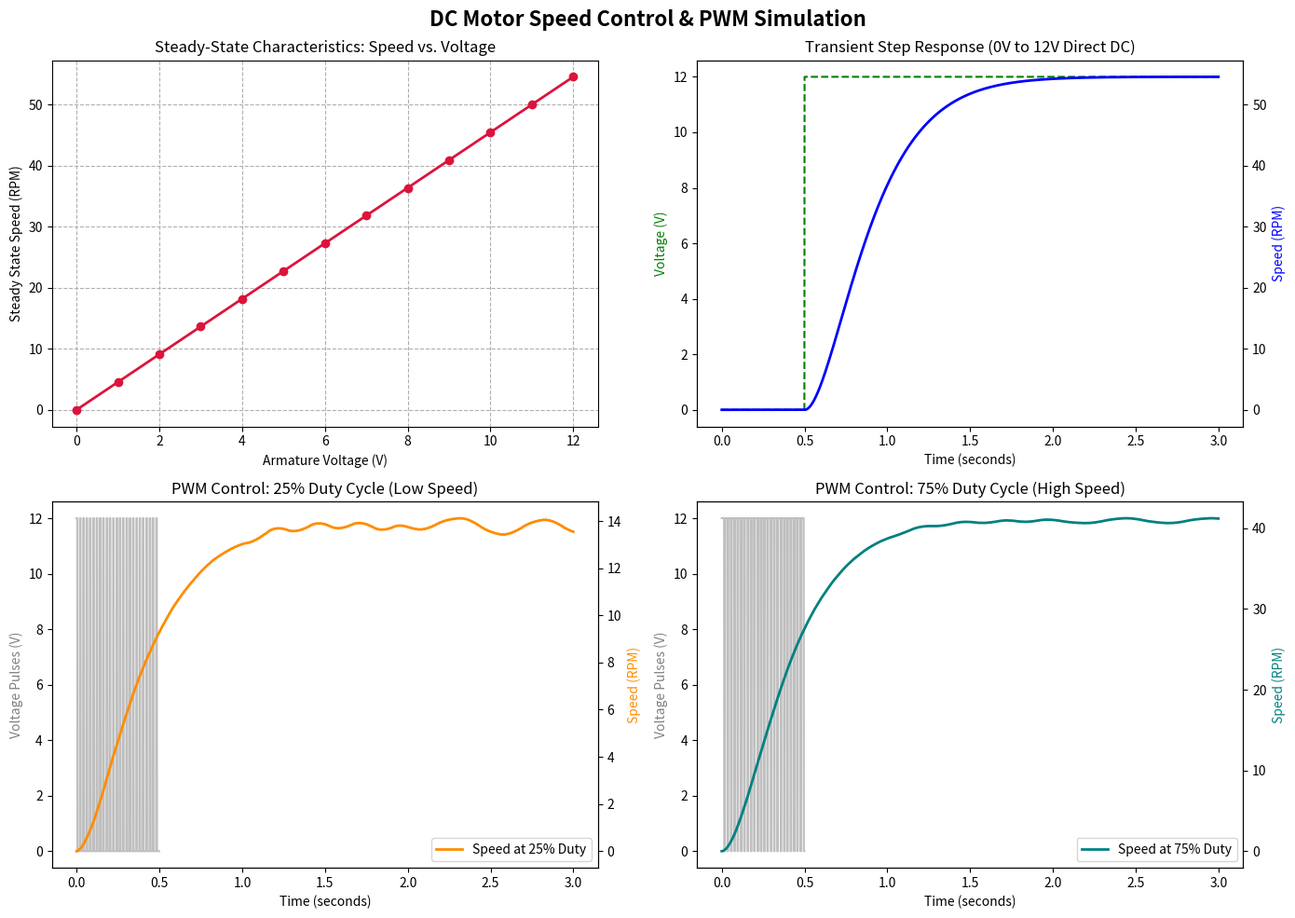

Source code (Python):
import numpy as np
import matplotlib.pyplot as plt

# ==========================================
# 1. MOTOR PARAMETERS & PHYSICAL CONSTANTS
# ==========================================
# Simulating a small permanent-magnet DC motor
R_armature = 2.0    # Armature resistance (Ohms)
L_armature = 0.5    # Armature inductance (Henries)
K_t = 0.1          # Torque constant (Nm/A)
K_e = 0.1          # Back-EMF constant (V/(rad/s))
J_inertia = 0.02   # Rotor moment of inertia (kg*m^2)
b_friction = 0.1   # Viscous friction coefficient (N*m*s)

# ==========================================
# 2. SIMULATION ENGINE
# ==========================================
def simulate_dc_motor(voltage_profile, time_array):
    """
    Simulates the dynamic transient response of a DC Motor using Euler Integration.
    Equations of state:
    di/dt = (V - R*i - K_e*w) / L
    dw/dt = (K_t*i - b*w) / J
    """
    dt = time_array[1] - time_array[0]
    num_steps = len(time_array)
    
    # Initialize state variables
    speed_rad_s = np.zeros(num_steps)
    current_amps = np.zeros(num_steps)
    
    current = 0.0
    omega = 0.0
    
    for t in range(1, num_steps):
        V = voltage_profile[t-1]
        
        # Derivatives
        di_dt = (V - R_armature * current - K_e * omega) / L_armature
        domega_dt = (K_t * current - b_friction * omega) / J_inertia
        
        # Euler Updates
        current += di_dt * dt
        omega += domega_dt * dt
        
        # Store states
        current_amps[t] = current
        speed_rad_s[t] = omega
        
    # Convert angular velocity (rad/s) to RPM for standard industrial display
    speed_rpm = speed_rad_s * (60 / (2 * np.pi))
    return speed_rpm, current_amps

def generate_pwm_signal(duty_cycle, frequency, duration, dt):
    """
    Generates a high-frequency square wave representing PWM voltage.
    """
    t = np.arange(0, duration, dt)
    period = 1.0 / frequency
    
    # Determine the ON threshold within a single period
    pulse_on = t % period < (duty_cycle * period)
    voltage_signal = np.where(pulse_on, 12.0, 0.0) # 12V Max Supply
    return t, voltage_signal

# ==========================================
# 3. ANALYTICAL VISUALIZATION PIPELINE
# ==========================================
def run_analysis_pipeline():
    dt = 0.001
    duration = 3.0
    time_steps = np.arange(0, duration, dt)
    
    fig, axes = plt.subplots(2, 2, figsize=(14, 10))
    fig.suptitle('DC Motor Speed Control & PWM Simulation', fontsize=16, fontweight='bold')
    
    # --- Plot 1: Steady-State Speed vs. Voltage ---
    voltages = np.arange(0, 13, 1)
    # Steady state speed equation: w = (V * K_t) / (R*b + K_e*K_t)
    steady_state_speed_rad = (voltages * K_t) / (R_armature * b_friction + K_e * K_t)
    steady_state_speed_rpm = steady_state_speed_rad * (60 / (2 * np.pi))
    
    axes[0, 0].plot(voltages, steady_state_speed_rpm, 'o-', color='crimson', linewidth=2)
    axes[0, 0].set_title('Steady-State Characteristics: Speed vs. Voltage')
    axes[0, 0].set_xlabel('Armature Voltage (V)')
    axes[0, 0].set_ylabel('Steady State Speed (RPM)')
    axes[0, 0].grid(True, linestyle='--')
    
    # --- Plot 2: Dynamic Step Response (Step Input) ---
    step_voltage = np.where(time_steps < 0.5, 0.0, 12.0) # Step from 0V to 12V at t=0.5s
    speed_step, _ = simulate_dc_motor(step_voltage, time_steps)
    
    axes[0, 1].plot(time_steps, step_voltage, 'g--', label='Input Voltage (V)')
    ax2 = axes[0, 1].twinx()
    ax2.plot(time_steps, speed_step, 'b-', label='Motor Speed (RPM)', linewidth=2)
    axes[0, 1].set_xlabel('Time (seconds)')
    axes[0, 1].set_ylabel('Voltage (V)', color='g')
    ax2.set_ylabel('Speed (RPM)', color='b')
    axes[0, 1].set_title('Transient Step Response (0V to 12V Direct DC)')
    
    # --- Plot 3 & 4: PWM Control Profiles (Low vs High Duty Cycle) ---
    pwm_profiles = [
        {"duty": 0.25, "ax_idx": (1, 0), "color": 'darkorange', "title": "PWM Control: 25% Duty Cycle (Low Speed)"},
        {"duty": 0.75, "ax_idx": (1, 1), "color": 'teal', "title": "PWM Control: 75% Duty Cycle (High Speed)"}
    ]
    
    for profile in pwm_profiles:
        ax_curr = axes[profile["ax_idx"]]
        t_pwm, v_pwm = generate_pwm_signal(duty_cycle=profile["duty"], frequency=50, duration=duration, dt=dt)
        speed_pwm, _ = simulate_dc_motor(v_pwm, t_pwm)
        
        # Plot limited window of the PWM pulse for clarity, but full speed output
        ax_curr.plot(t_pwm[:500], v_pwm[:500], color='grey', alpha=0.5, label='PWM Pulses (Truncated view)')
        ax_twin = ax_curr.twinx()
        ax_twin.plot(t_pwm, speed_pwm, color=profile["color"], linewidth=2, label=f'Speed at {int(profile["duty"]*100)}% Duty')
        
        ax_curr.set_xlabel('Time (seconds)')
        ax_curr.set_ylabel('Voltage Pulses (V)', color='grey')
        ax_twin.set_ylabel('Speed (RPM)', color=profile["color"])
        ax_curr.set_title(profile["title"])
        ax_twin.legend(loc='lower right')
        
    plt.tight_layout()
    plt.show()

if __name__ == "__main__":
    print("[*] Launching DC Motor Mathematical Simulation Engine...")
    run_analysis_pipeline()
